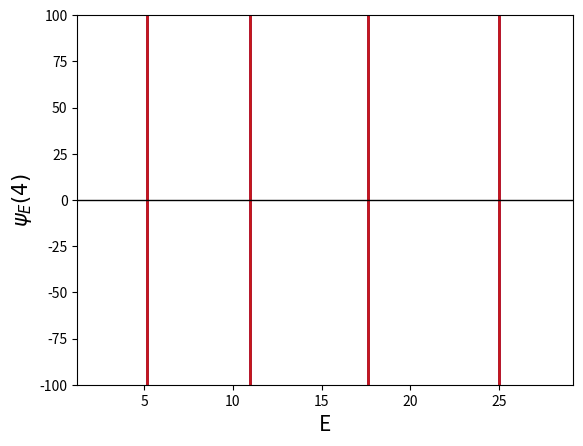

Source code (Python):
# Python simulation of an electron in a 1d infinite box potential
# Integrate time independent SE using the Verlet method
# Locate eigenvalues by the shooting method
# MW 250402

import numpy as np
import matplotlib.pyplot as plt

h=6.62607015e-34   # Plancks constant
e=1.60217662e-19   # electron charge=-e

N=1000               # number of mesh points
dx=4/N             # step length
dx2=dx**2          # step length squared
c=2.0    # constant in Schrödinger equation

# potential energy function
def V(x):
    y = x**2/2 + x**4 # anharmonic oscillator
    return y



psi_initial, dpsi_initial = 1.0, 0.0 #even
# psi_initial, dpsi_initial = 0.0, 1.0 #odd

E_initial = 2.5
E_steps = 255
dE = 0.1

E_values = [E_initial + dE*i for i in range(E_steps)]
Psi_values = []
dPsi_values = []

for E in E_values:
    x = 0
    psi, dpsi = psi_initial, dpsi_initial

    x_tab = []          # list to store positions for plot
    psi_tab = []        # list to store wave function for plot
    dpsi_tab = []
    x_tab.append(x)
    psi_tab.append(psi)
    dpsi_tab.append(dpsi)

    for i in range(N) :
        d2psi = c*(V(x)-E)*psi
        psi += dpsi*dx + 0.5*d2psi*dx2
        d2psinew = c*(V(x+dx)-E)*psi
        dpsi += 0.5*(d2psi+d2psinew)*dx
        x += dx
        x_tab.append(x)
        psi_tab.append(psi)
        dpsi_tab.append(dpsi)
    Psi_values.append(psi)
    dPsi_values.append(dpsi)

zero_ranges = []


last_psi = 0
for i in range(len(E_values)):
    psi = Psi_values[i]
    if last_psi*psi < 0:
        zero_ranges.append(((E_values[i-1], Psi_values[i-1]), (E_values[i], Psi_values[i])))
    last_psi = psi

def subdivide(E_left, E_right, Ψ_left, Ψ_right, abs_Ψ_max, step=0) :
    E_mid = (E_left + E_right)/2
    x = 0
    Ψ = psi_initial
    dΨ = dpsi_initial
    for i in range(N):
        d2Ψ = c * (V(x) - E_mid) * Ψ
        Ψ += dΨ * dx + 0.5 * d2Ψ * dx2
        d2Ψnew = c * (V(x + dx) - E_mid) * Ψ
        dΨ += 0.5 * (d2Ψ + d2Ψnew) * dx
        x += dx
    Ψ_mid = Ψ
    if abs(Ψ_mid) < abs_Ψ_max or step > 900:
        return (E_mid, Ψ_mid)
    # print(f"{step} - E_left: {E_left} | E_right: {E_right} |---| Psi L:{Ψ_left} M:{Ψ_mid} R:{Ψ_right}")
    if Ψ_left * Ψ_mid < 0 : 
        return subdivide(E_left, E_mid, Ψ_left, Ψ_mid, abs_Ψ_max, step+1)
    else:
        return subdivide(E_mid, E_right, Ψ_mid, Ψ_right, abs_Ψ_max, step+1)

EigenValues = []
Psi_tolerance = 1e-5

for zero_range in zero_ranges:
    E_left = zero_range[0][0]
    E_right = zero_range[1][0]
    Psi_left = zero_range[0][1]
    Psi_right = zero_range[1][1]
    # print(f"E_left: {E_left}, E_right: {E_right}")

    EigenValues.append(subdivide(E_left, E_right, Psi_left, Psi_right, Psi_tolerance))

for pair in EigenValues:
    print(f"E: {pair[0]} | Psi: {pair[1]}")

# V_tab = []
# for x in x_tab:
#     V_tab.append(V(x))


# frame_y_max = max(max(psi_tab),max(dpsi_tab))
# frame_y_min = min(min(psi_tab),min(dpsi_tab))   

plt.close()
fig, ax = plt.subplots()
ax.plot(E_values, Psi_values, linewidth=2, color="#1B11E1")
ax.plot(E_values, dPsi_values, linewidth=2, color="#C71818")
ax.axhline(y=0, color='black', linewidth=1)
#plt.plot(x_tab, psi_tab, linewidth=2, linestyle="solid", color="#131FA0")
#plt.plot(x_tab, dpsi_tab, linewidth=2, linestyle="dotted", color="#A00008")
#plt.plot(x_tab, V_tab, linewidth=2, linestyle="dashed", color="#000000")
#plt.fill_between(x_tab, V_tab, color="#000000", alpha=0.3)

plt.ylim(-1e2, 1e2)
plt.xlabel('E',fontsize=15)
plt.ylabel('$\psi_E{(4)}$',fontsize=15)
#plt.savefig('psi.pdf')
plt.show()
